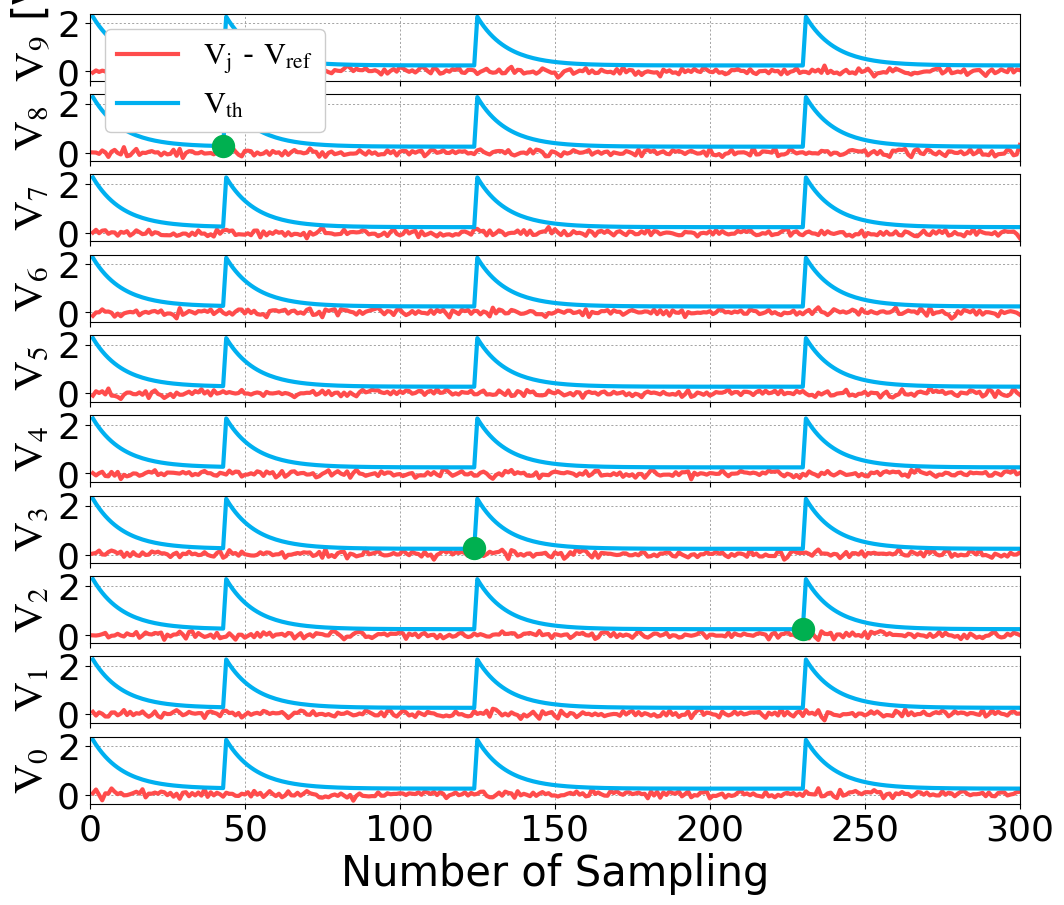

Here is the Python script that generated this plot:
import datetime
import os

import numpy as np
from matplotlib import pyplot as plt


def softmax(z):
    return np.exp(z) / np.sum(np.exp(z), axis = 1, keepdims = True)


# 10 20 70 100
np.random.seed(1)
rows = 100
cols = 1
K = 1.380649e-23
T = 300
delta_f = 1e10
Vr = 0.05
N1 = 10 * 4 * K * T * delta_f

# Vth = 0.58
Vth0 = 0.25
Vdd = 2.5
Vth = Vdd

R_TIA = 100e3
resistanceOn = 240e3
resistanceOff = 240e3 * 100
Gmax = 1 / resistanceOn
Gmin = 1 / resistanceOff
Weights = np.random.normal(0, 1, (rows, 10))
Wmax = np.max(Weights)
Wmin = np.min(Weights)
Gref = (Wmax * Gmin - Wmin * Gmax) / (Wmax - Wmin)
G0 = (Gmax - Gmin) / (Wmax - Wmin)
a1 = Vr * G0 / np.sqrt(2 * N1 * 100 * Gref)
print("a1 = ", a1)

num_experiment = 4
X = np.random.randint(2, size = (rows, cols))
V = X * Vr
# Weights = np.random.normal(0, 1, (rows, 10))
G_Array = Weights * G0 + Gref
G_Array = np.clip(G_Array, Gmin, Gmax)
I0 = np.dot(V.T, G_Array)
Gref_Col = np.ones((rows, 1)) * Gref
I_ref = np.dot(V.T, Gref_Col)
yb_sum = np.zeros((1, 10))
yb = []
Num_Sampling_list = []
V0_list = []
V1_list = []
V2_list = []
V3_list = []
V4_list = []
V5_list = []
V6_list = []
V7_list = []
V8_list = []
V9_list = []
Vref0_list = []
Vref1_list = []
Vref2_list = []
Vref3_list = []
Vref4_list = []
Vref5_list = []
Vref6_list = []
Vref7_list = []
Vref8_list = []
Vref9_list = []
yb_list = []
Vref_list = []
Vth_list = []
sampling = 0

Rth = 1e3
Cth = 1e-9
dt = 1e-7

for j in range(num_experiment):
    y = 0
    num_samples = 0
    Vref = 0
    Iref = 0
    I = 0
    while y == 0 and num_samples < 1000:
        yb[:] = np.zeros_like(yb)
        Iref_device_noise = G_Array.copy()
        for G_ref in np.nditer(Iref_device_noise, op_flags = ['readwrite']):
            deviceRef_noise = np.random.normal(0, np.sqrt(N1 * G_ref), (1, 1))
            G_ref[...] = deviceRef_noise
        Iref_noise = np.sum(Iref_device_noise, axis = 0)
        Array_noise = G_Array.copy()
        for G_device in np.nditer(Array_noise, op_flags = ['readwrite']):
            device_I_noise = np.random.normal(0, np.sqrt(N1 * G_device), (1, 1))
            G_device[...] = device_I_noise
        I_noise = np.sum(Array_noise, axis = 0)
        I = (I0 + I_noise) * 1e6
        V = R_TIA * (I0 + I_noise)
        Iref = (I_ref + Iref_noise) * 1e6
        Vref = R_TIA * (I_ref + Iref_noise)
        
        Q = (Vth - Vth0) * Cth
        dQ = (Vth - Vth0) / Rth * dt
        Vth = (Q - dQ) / Cth + Vth0
        
        yb = np.where((V - Vref) > Vth, 1, 0)
        y = np.sum(yb, axis = 1)
        num_samples += 1
        
        V0_list.append(V[0][0])
        V1_list.append(V[0][1])
        V2_list.append(V[0][2])
        V3_list.append(V[0][3])
        V4_list.append(V[0][4])
        V5_list.append(V[0][5])
        V6_list.append(V[0][6])
        V7_list.append(V[0][7])
        V8_list.append(V[0][8])
        V9_list.append(V[0][9])
        Vref0_list.append(Vref[0][0])
        Vref1_list.append(Vref[0][1])
        Vref2_list.append(Vref[0][2])
        Vref3_list.append(Vref[0][3])
        Vref4_list.append(Vref[0][4])
        Vref5_list.append(Vref[0][5])
        Vref6_list.append(Vref[0][6])
        Vref7_list.append(Vref[0][7])
        Vref8_list.append(Vref[0][8])
        Vref9_list.append(Vref[0][9])
        Vth_list.append(Vth)
        
        sampling = sampling + 1
        Num_Sampling_list.append(sampling)
    yb_sum = yb_sum + np.array(yb)
    Vth = Vdd
    
    print("num_samples:", num_samples)
V0 = (np.array(V0_list) - np.array(Vref0_list))
V1 = (np.array(V1_list) - np.array(Vref1_list))
V2 = (np.array(V2_list) - np.array(Vref2_list))
V3 = (np.array(V3_list) - np.array(Vref3_list))
V4 = (np.array(V4_list) - np.array(Vref4_list))
V5 = (np.array(V5_list) - np.array(Vref5_list))
V6 = (np.array(V6_list) - np.array(Vref6_list))
V7 = (np.array(V7_list) - np.array(Vref7_list))
V8 = (np.array(V8_list) - np.array(Vref8_list))
V9 = (np.array(V9_list) - np.array(Vref9_list))

fig = plt.figure()
# 调整图形的尺寸
fig.set_size_inches(12, 10)  # 设置宽度为8英寸，高度为6英寸
# 设置Matplotlib的LaTeX渲染器为True
plt.rcParams['mathtext.fontset'] = 'stix'
# plt.rcParams['font.size'] = 22
y_labels = [r'$\mathrm{V}_\mathrm{' + str(i) + '}$' for i in range(10)]  # 设置纵坐标标签
legend_labels = r'$\mathrm{V}_\mathrm{j}$' + ' - ' + r'$\mathrm{V}_\mathrm{ref}$'
Vth_labels = r'$\mathrm{V}_\mathrm{th}$'
plt.subplot(10, 1, 10)
# plt.plot(Num_Sampling_list, Vref_list, '#00B0F0', linewidth = 3, label = 'Vref')
plt.plot(Num_Sampling_list, V0, color = '#FF4C4C', linewidth = 3, label = legend_labels)
plt.plot(Num_Sampling_list, Vth_list, color = '#00B0F0', linewidth = 3, label = Vth_labels)
intersection_x = []
intersection_y = []
for i in range(len(Num_Sampling_list)):
    if V0[i] >= Vth_list[i]:
        intersection_x.append(Num_Sampling_list[i])
        intersection_y.append(V0[i])
if intersection_x:
    plt.scatter(intersection_x, intersection_y, color = '#00B050', marker = 'o', s = 250, label = 'Intersection',
                zorder = 2)
plt.xlabel('Number of Sampling', fontname = "Times New Roman", fontsize = 30, color = 'black')
plt.ylabel(y_labels[0], fontname = "Times New Roman", fontsize = 30, color = 'black')
# plt.legend(prop = {'family': 'Times New Roman', 'size': 20}, loc = 'lower left')
plt.xticks(np.arange(0, 301, 50), fontname = "Times New Roman", fontsize = 26)
plt.yticks(fontname = "Times New Roman", fontsize = 26)
# plt.xlabel('')
plt.xlim(0, len(Num_Sampling_list))
# plt.ylim(0, 1)
# plt.autoscale(enable = True, axis = 'y', tight = True)
# plt.setp(plt.gca().get_xticklabels(), visible = False)  # 隐藏横坐标标签
plt.grid(True, linestyle = '--', dashes = (3, 3), linewidth = 0.5, color = 'gray')
plt.gca().yaxis.set_label_coords(-0.04, 0.5)
plt.gca().yaxis.set_tick_params(rotation = 0)
# plt.tight_layout()
plt.subplot(10, 1, 9)
# plt.plot(Num_Sampling_list, V1, color = '#FF4C4C', linewidth = 3, label = 'V1 - Vref')
plt.plot(Num_Sampling_list, V1, color = '#FF4C4C', linewidth = 3, label = legend_labels)
plt.plot(Num_Sampling_list, Vth_list, color = '#00B0F0', linewidth = 3, label = Vth_labels)
intersection_x = []
intersection_y = []
for i in range(len(Num_Sampling_list)):
    if V1[i] >= Vth_list[i]:
        intersection_x.append(Num_Sampling_list[i])
        intersection_y.append(V1[i])
if intersection_x:
    plt.scatter(intersection_x, intersection_y, color = '#00B050', marker = 'o', s = 250, label = 'Intersection',
                zorder = 2)
plt.xlabel('Number of Experiments', fontname = "Times New Roman", fontsize = 30, color = 'black')
plt.ylabel(y_labels[1], fontname = "Times New Roman", fontsize = 30, color = 'black')
# plt.legend(prop = {'family': 'Times New Roman', 'size': 20}, loc = 'lower left')
plt.xticks(np.arange(0, 301, 50), fontname = "Times New Roman", fontsize = 26)
plt.yticks(fontname = "Times New Roman", fontsize = 26)
plt.xlim(0, len(Num_Sampling_list))
# plt.ylim(0, 1)
plt.xlabel('')
# plt.autoscale(enable = True, axis = 'y', tight = True)
plt.setp(plt.gca().get_xticklabels(), visible = False)  # 隐藏横坐标标签
plt.grid(True, linestyle = '--', dashes = (3, 3), linewidth = 0.5, color = 'gray')
plt.gca().yaxis.set_label_coords(-0.04, 0.5)
plt.gca().yaxis.set_tick_params(rotation = 0)
# plt.tight_layout()
plt.subplot(10, 1, 8)
plt.plot(Num_Sampling_list, V2, color = '#FF4C4C', linewidth = 3, label = legend_labels)
plt.plot(Num_Sampling_list, Vth_list, color = '#00B0F0', linewidth = 3, label = Vth_labels)
intersection_x = []
intersection_y = []
for i in range(len(Num_Sampling_list)):
    if V2[i] >= Vth_list[i]:
        intersection_x.append(Num_Sampling_list[i])
        intersection_y.append(V2[i])
if intersection_x:
    plt.scatter(intersection_x, intersection_y, color = '#00B050', marker = 'o', s = 250, label = 'Intersection',
                zorder = 2)
plt.xlabel('Number of Experiments', fontname = "Times New Roman", fontsize = 30, color = 'black')
plt.ylabel(y_labels[2], fontname = "Times New Roman", fontsize = 30, color = 'black')
# plt.legend(prop = {'family': 'Times New Roman', 'size': 20}, loc = 'lower left')
plt.xticks(np.arange(0, 301, 50), fontname = "Times New Roman", fontsize = 26)
plt.yticks(fontname = "Times New Roman", fontsize = 26)
plt.xlabel('')
plt.xlim(0, len(Num_Sampling_list))
# plt.ylim(0, 1)
# plt.autoscale(enable = True, axis = 'y', tight = True)
plt.setp(plt.gca().get_xticklabels(), visible = False)  # 隐藏横坐标标签
plt.grid(True, linestyle = '--', dashes = (3, 3), linewidth = 0.5, color = 'gray')
plt.gca().yaxis.set_label_coords(-0.04, 0.5)
plt.gca().yaxis.set_tick_params(rotation = 0)
# plt.tight_layout()
plt.subplot(10, 1, 7)
plt.plot(Num_Sampling_list, V3, color = '#FF4C4C', linewidth = 3, label = legend_labels)
plt.plot(Num_Sampling_list, Vth_list, color = '#00B0F0', linewidth = 3, label = Vth_labels)
intersection_x = []
intersection_y = []
for i in range(len(Num_Sampling_list)):
    if V3[i] >= Vth_list[i]:
        intersection_x.append(Num_Sampling_list[i])
        intersection_y.append(V3[i])
if intersection_x:
    plt.scatter(intersection_x, intersection_y, color = '#00B050', marker = 'o', s = 250, label = 'Intersection',
                zorder = 2)
plt.xlabel('Number of Experiments', fontname = "Times New Roman", fontsize = 30, color = 'black')
plt.ylabel(y_labels[3], fontname = "Times New Roman", fontsize = 30, color = 'black')
# plt.legend(prop = {'family': 'Times New Roman', 'size': 20}, loc = 'lower left')
plt.xticks(np.arange(0, 301, 50), fontname = "Times New Roman", fontsize = 26)
plt.yticks(fontname = "Times New Roman", fontsize = 26)
plt.xlabel('')
plt.xlim(0, len(Num_Sampling_list))
# plt.ylim(0, 1)
# plt.autoscale(enable = True, axis = 'y', tight = True)
plt.setp(plt.gca().get_xticklabels(), visible = False)  # 隐藏横坐标标签
plt.grid(True, linestyle = '--', dashes = (3, 3), linewidth = 0.5, color = 'gray')
plt.gca().yaxis.set_label_coords(-0.04, 0.5)
plt.gca().yaxis.set_tick_params(rotation = 0)
# plt.tight_layout()
plt.subplot(10, 1, 6)
plt.plot(Num_Sampling_list, V4, color = '#FF4C4C', linewidth = 3, label = legend_labels)
plt.plot(Num_Sampling_list, Vth_list, color = '#00B0F0', linewidth = 3, label = Vth_labels)
intersection_x = []
intersection_y = []
for i in range(len(Num_Sampling_list)):
    if V4[i] >= Vth_list[i]:
        intersection_x.append(Num_Sampling_list[i])
        intersection_y.append(V4[i])
if intersection_x:
    plt.scatter(intersection_x, intersection_y, color = '#00B050', marker = 'o', s = 250, label = 'Intersection',
                zorder = 2)
plt.xlabel('Number of Experiments', fontname = "Times New Roman", fontsize = 30, color = 'black')
plt.ylabel(y_labels[4], fontname = "Times New Roman", fontsize = 30, color = 'black')
# plt.legend(prop = {'family': 'Times New Roman', 'size': 20}, loc = 'lower left')
plt.xticks(np.arange(0, 301, 50), fontname = "Times New Roman", fontsize = 26)
plt.yticks(fontname = "Times New Roman", fontsize = 26)
plt.xlabel('')
plt.xlim(0, len(Num_Sampling_list))
# plt.ylim(0, 1)
# plt.autoscale(enable = True, axis = 'y', tight = True)
plt.setp(plt.gca().get_xticklabels(), visible = False)  # 隐藏横坐标标签
plt.grid(True, linestyle = '--', dashes = (3, 3), linewidth = 0.5, color = 'gray')
plt.gca().yaxis.set_label_coords(-0.04, 0.5)
plt.gca().yaxis.set_tick_params(rotation = 0)
# plt.tight_layout()
plt.subplot(10, 1, 5)
plt.plot(Num_Sampling_list, V5, color = '#FF4C4C', linewidth = 3, label = legend_labels)
plt.plot(Num_Sampling_list, Vth_list, color = '#00B0F0', linewidth = 3, label = Vth_labels)
intersection_x = []
intersection_y = []
for i in range(len(Num_Sampling_list)):
    if V5[i] >= Vth_list[i]:
        intersection_x.append(Num_Sampling_list[i])
        intersection_y.append(V5[i])
if intersection_x:
    plt.scatter(intersection_x, intersection_y, color = '#00B050', marker = 'o', s = 250, label = 'Intersection',
                zorder = 2)
plt.xlabel('Number of Experiments', fontname = "Times New Roman", fontsize = 30, color = 'black')
plt.ylabel(y_labels[5], fontname = "Times New Roman", fontsize = 30, color = 'black')
# plt.legend(prop = {'family': 'Times New Roman', 'size': 20}, loc = 'lower left')
plt.xticks(np.arange(0, 301, 50), fontname = "Times New Roman", fontsize = 26)
plt.yticks(fontname = "Times New Roman", fontsize = 26)
plt.xlabel('')
plt.xlim(0, len(Num_Sampling_list))
# plt.ylim(0, 1)
# plt.autoscale(enable = True, axis = 'y', tight = True)
plt.setp(plt.gca().get_xticklabels(), visible = False)  # 隐藏横坐标标签
plt.grid(True, linestyle = '--', dashes = (3, 3), linewidth = 0.5, color = 'gray')
plt.gca().yaxis.set_label_coords(-0.04, 0.5)
plt.gca().yaxis.set_tick_params(rotation = 0)
# plt.tight_layout()
plt.subplot(10, 1, 4)
plt.plot(Num_Sampling_list, V6, color = '#FF4C4C', linewidth = 3, label = legend_labels)
plt.plot(Num_Sampling_list, Vth_list, color = '#00B0F0', linewidth = 3, label = Vth_labels)
intersection_x = []
intersection_y = []
for i in range(len(Num_Sampling_list)):
    if V6[i] >= Vth_list[i]:
        intersection_x.append(Num_Sampling_list[i])
        intersection_y.append(V6[i])
if intersection_x:
    plt.scatter(intersection_x, intersection_y, color = '#00B050', marker = 'o', s = 250, label = 'Intersection',
                zorder = 2)
plt.xlabel('Number of Experiments', fontname = "Times New Roman", fontsize = 30, color = 'black')
plt.ylabel(y_labels[6], fontname = "Times New Roman", fontsize = 30, color = 'black')
# plt.legend(prop = {'family': 'Times New Roman', 'size': 20}, loc = 'lower left')
plt.xticks(np.arange(0, 301, 50), fontname = "Times New Roman", fontsize = 26)
plt.yticks(fontname = "Times New Roman", fontsize = 26)
plt.xlabel('')
plt.xlim(0, len(Num_Sampling_list))
# plt.ylim(0, 1)
# plt.autoscale(enable = True, axis = 'y', tight = True)
plt.setp(plt.gca().get_xticklabels(), visible = False)  # 隐藏横坐标标签
plt.grid(True, linestyle = '--', dashes = (3, 3), linewidth = 0.5, color = 'gray')
plt.gca().yaxis.set_label_coords(-0.04, 0.5)
plt.gca().yaxis.set_tick_params(rotation = 0)
# plt.tight_layout()
plt.subplot(10, 1, 3)
plt.plot(Num_Sampling_list, V7, color = '#FF4C4C', linewidth = 3, label = legend_labels)
plt.plot(Num_Sampling_list, Vth_list, color = '#00B0F0', linewidth = 3, label = Vth_labels)
intersection_x = []
intersection_y = []
for i in range(len(Num_Sampling_list)):
    if V7[i] >= Vth_list[i]:
        intersection_x.append(Num_Sampling_list[i])
        intersection_y.append(V7[i])
if intersection_x:
    plt.scatter(intersection_x, intersection_y, color = '#00B050', marker = 'o', s = 250, label = 'Intersection',
                zorder = 2)
plt.xlabel('Number of Experiments', fontname = "Times New Roman", fontsize = 30, color = 'black')
plt.ylabel(y_labels[7], fontname = "Times New Roman", fontsize = 30, color = 'black')
# plt.legend(prop = {'family': 'Times New Roman', 'size': 20}, loc = 'lower left')
plt.xticks(np.arange(0, 301, 50), fontname = "Times New Roman", fontsize = 26)
plt.yticks(fontname = "Times New Roman", fontsize = 26)
plt.xlabel('')
plt.xlim(0, len(Num_Sampling_list))
# plt.ylim(0, 1)
# plt.autoscale(enable = True, axis = 'y', tight = True)
plt.setp(plt.gca().get_xticklabels(), visible = False)  # 隐藏横坐标标签
plt.grid(True, linestyle = '--', dashes = (3, 3), linewidth = 0.5, color = 'gray')
plt.gca().yaxis.set_label_coords(-0.04, 0.5)
plt.gca().yaxis.set_tick_params(rotation = 0)
# plt.tight_layout()
plt.subplot(10, 1, 2)
plt.plot(Num_Sampling_list, V8, color = '#FF4C4C', linewidth = 3, label = legend_labels)
plt.plot(Num_Sampling_list, Vth_list, color = '#00B0F0', linewidth = 3, label = Vth_labels)
intersection_x = []
intersection_y = []
for i in range(len(Num_Sampling_list)):
    if V8[i] >= Vth_list[i]:
        intersection_x.append(Num_Sampling_list[i])
        intersection_y.append(V8[i])
intersection_x.pop()
intersection_y.pop()
if intersection_x:
    plt.scatter(intersection_x, intersection_y, color = '#00B050', marker = 'o', s = 250, label = 'Intersection',
                zorder = 2)
plt.xlabel('Number of Experiments', fontname = "Times New Roman", fontsize = 30, color = 'black')
plt.ylabel(y_labels[8], fontname = "Times New Roman", fontsize = 30, color = 'black')
# plt.legend(prop = {'family': 'Times New Roman', 'size': 20}, loc = 'lower left')
plt.xticks(np.arange(0, 301, 50), fontname = "Times New Roman", fontsize = 26)
plt.yticks(fontname = "Times New Roman", fontsize = 26)
plt.xlabel('')
plt.xlim(0, len(Num_Sampling_list))
# plt.ylim(0, 1)
# plt.autoscale(enable = True, axis = 'y', tight = True)
plt.setp(plt.gca().get_xticklabels(), visible = False)  # 隐藏横坐标标签
plt.grid(True, linestyle = '--', dashes = (3, 3), linewidth = 0.5, color = 'gray')
plt.gca().yaxis.set_label_coords(-0.04, 0.5)
plt.gca().yaxis.set_tick_params(rotation = 0)
# plt.tight_layout()
plt.subplot(10, 1, 1)
plt.plot(Num_Sampling_list, V9, color = '#FF4C4C', linewidth = 3, label = legend_labels)
plt.plot(Num_Sampling_list, Vth_list, color = '#00B0F0', linewidth = 3, label = Vth_labels)
intersection_x = []
intersection_y = []
for i in range(len(Num_Sampling_list)):
    if V9[i] >= Vth_list[i]:
        intersection_x.append(Num_Sampling_list[i])
        intersection_y.append(V9[i])
if intersection_x:
    plt.scatter(intersection_x, intersection_y, color = '#00B050', marker = 'o', s = 250, label = 'Intersection',
                zorder = 2)
plt.xlabel('Number of Experiments', fontname = "Times New Roman", fontsize = 30, color = 'black')
plt.ylabel('    ' + y_labels[9] + ' [V]', fontname = "Times New Roman", fontsize = 30, color = 'black')
plt.legend(prop = {'family': 'Times New Roman', 'size': 20}, loc = 'lower left')
plt.xticks(np.arange(0, 301, 50), fontname = "Times New Roman", fontsize = 26)
plt.yticks(fontname = "Times New Roman", fontsize = 26)
legend = plt.legend(prop = {'family': 'Times New Roman', 'size': 22}, loc = 'upper left')
legend.get_frame().set_alpha(1.0)
plt.xlabel('')
plt.xlim(0, len(Num_Sampling_list))
# plt.ylim(0, 1)
# plt.autoscale(enable = True, axis = 'y', tight = True)
plt.setp(plt.gca().get_xticklabels(), visible = False)  # 隐藏横坐标标签
plt.grid(True, linestyle = '--', dashes = (3, 3), linewidth = 0.5, color = 'gray')
plt.gca().yaxis.set_label_coords(-0.04, 0.5)
plt.gca().yaxis.set_tick_params(rotation = 0)
plt.subplots_adjust(top=0.9)  # 将顶部位置向上调整10%的子图高度
# plt.tight_layout()
folder_path = "data"
os.makedirs(folder_path, exist_ok = True)
current_time = datetime.datetime.now().strftime("%Y_%m%d_%H%M")
filename = f"softmax_Sampling_Vth_{current_time}.svg"
file_path = os.path.join(folder_path, filename)
plt.savefig(file_path, format = 'svg')
plt.show()
